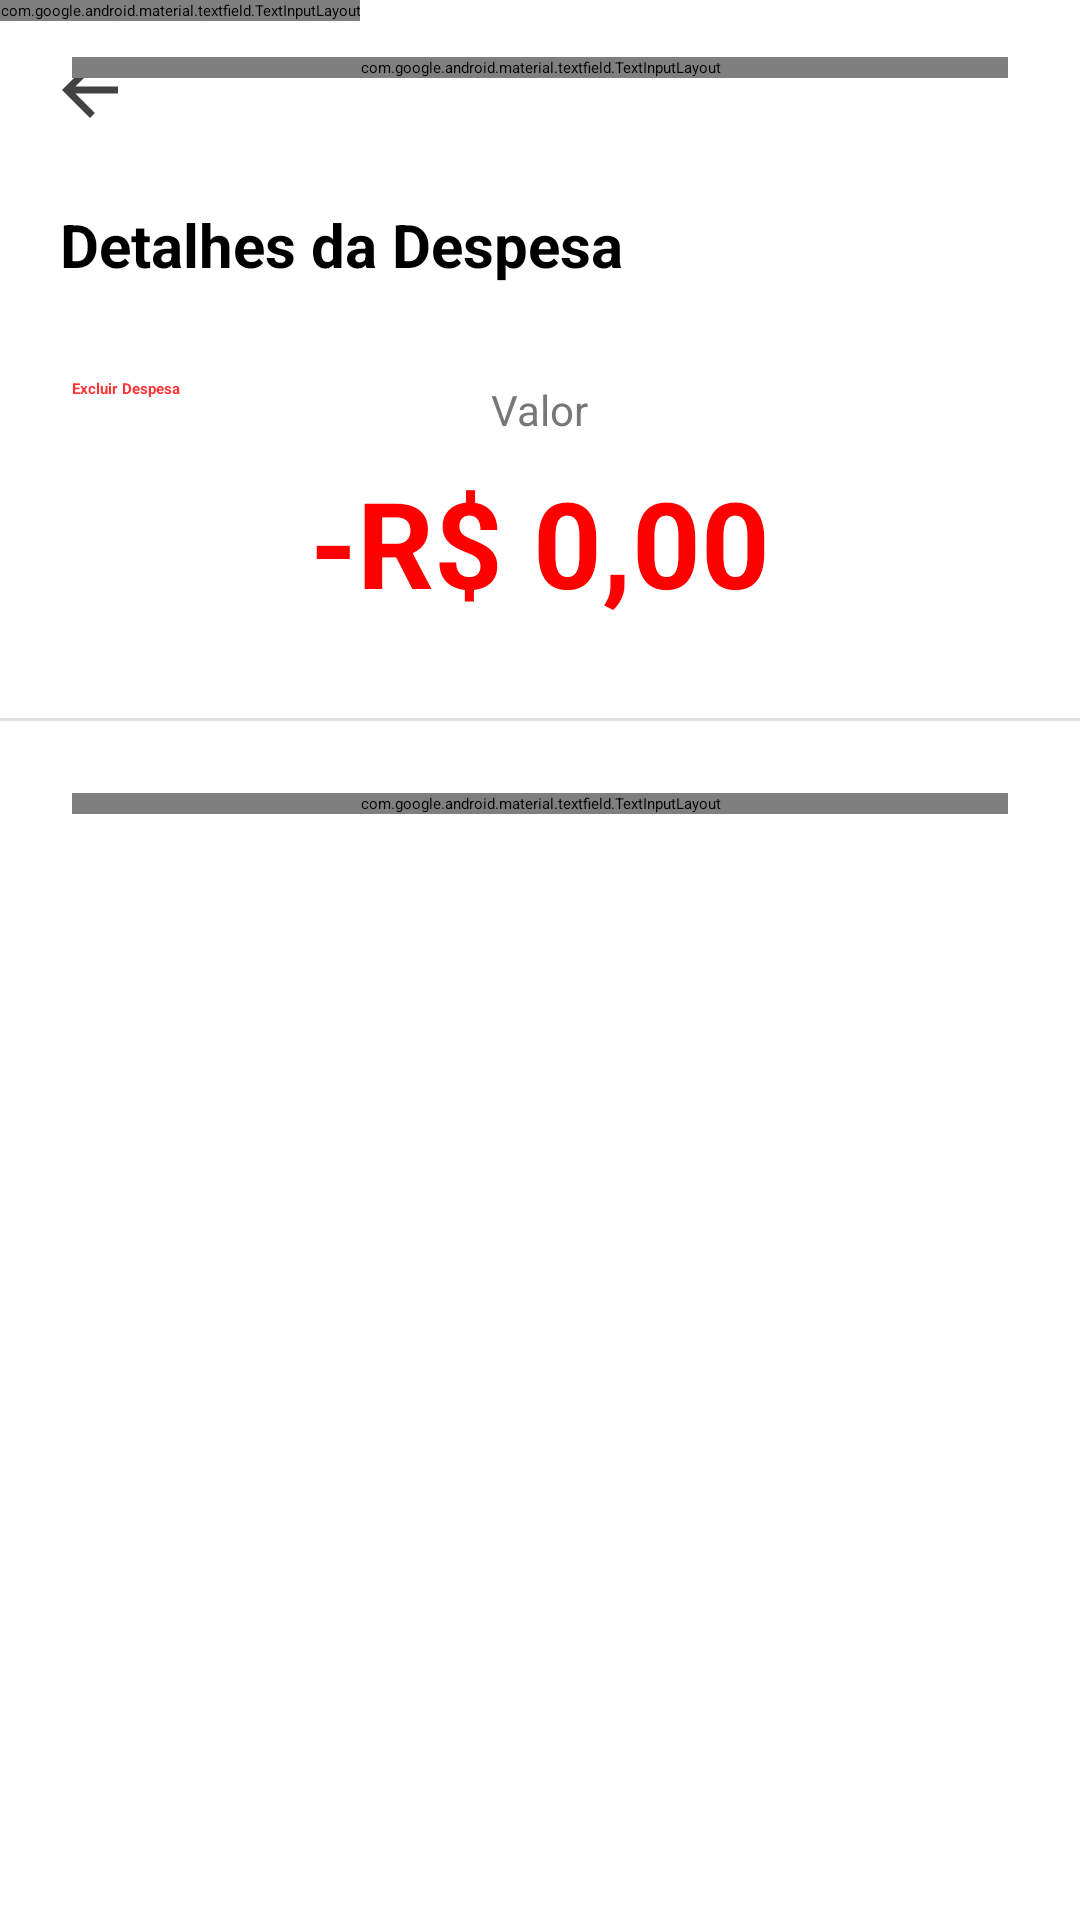

This screen was rendered from an Android layout file. Write that file and the resources it references.
<!-- AndroidManifest.xml: application theme Theme.PoupaMais -->
<!-- res/layout/activity_tela_alterar_despesa.xml -->
<?xml version="1.0" encoding="utf-8"?>
<androidx.constraintlayout.widget.ConstraintLayout
    xmlns:android="http://schemas.android.com/apk/res/android"
    xmlns:app="http://schemas.android.com/apk/res-auto"
    xmlns:tools="http://schemas.android.com/tools"
    android:id="@+id/main"
    android:layout_width="match_parent"
    android:layout_height="match_parent"
    android:background="@android:color/white"
    tools:context=".view.TelaAlterarDespesa">

    <ImageView
        android:id="@+id/btn_voltar"
        android:layout_width="28dp"
        android:layout_height="28dp"
        android:layout_marginStart="16dp"
        android:layout_marginTop="16dp"
        android:src="@drawable/ic_arrow_back"
        app:tint="@color/black"
        app:layout_constraintStart_toStartOf="parent"
        app:layout_constraintTop_toTopOf="parent"/>

    <TextView
        android:id="@+id/txtDetalhesDespesa"
        android:layout_width="wrap_content"
        android:layout_height="wrap_content"
        android:text="Detalhes da Despesa"
        android:textSize="20sp"
        android:textStyle="bold"
        android:textColor="@color/black"
        android:layout_marginTop="24dp"
        android:layout_marginStart="20dp"
        app:layout_constraintTop_toBottomOf="@id/btn_voltar"
        app:layout_constraintStart_toStartOf="parent"/>

    <TextView
        android:id="@+id/txtValor"
        android:layout_width="wrap_content"
        android:layout_height="wrap_content"
        android:text="Valor"
        android:textSize="14sp"
        android:textColor="#777777"
        android:layout_marginTop="32dp"
        app:layout_constraintTop_toBottomOf="@id/txtDetalhesDespesa"
        app:layout_constraintStart_toStartOf="parent"
        app:layout_constraintEnd_toEndOf="parent"/>

    <TextView
        android:id="@+id/txtValorDespesa"
        android:layout_width="wrap_content"
        android:layout_height="wrap_content"
        android:text="-R$ 0,00"
        android:textSize="40sp"
        android:textStyle="bold"
        android:textColor="@color/red"
        android:layout_marginTop="8dp"
        app:layout_constraintTop_toBottomOf="@id/txtValor"
        app:layout_constraintStart_toStartOf="parent"
        app:layout_constraintEnd_toEndOf="parent"/>

    <View
        android:id="@+id/separator_line"
        android:layout_width="0dp"
        android:layout_height="1dp"
        android:background="#E0E0E0"
        android:layout_marginTop="32dp"
        app:layout_constraintTop_toBottomOf="@id/txtValorDespesa"
        app:layout_constraintStart_toStartOf="parent"
        app:layout_constraintEnd_toEndOf="parent"/>

    <com.google.android.material.textfield.TextInputLayout
        android:id="@+id/layoutNome"
        android:layout_width="0dp"
        android:layout_height="wrap_content"
        android:layout_marginTop="24dp"
        android:layout_marginHorizontal="24dp"
        app:boxBackgroundMode="filled"
        app:boxCornerRadiusTopStart="16dp"
        app:boxCornerRadiusTopEnd="16dp"
        app:boxCornerRadiusBottomStart="16dp"
        app:boxCornerRadiusBottomEnd="16dp"
        app:boxStrokeWidth="0dp"
        app:layout_constraintTop_toBottomOf="@id/separator_line"
        app:layout_constraintStart_toStartOf="parent"
        app:layout_constraintEnd_toEndOf="parent">

        <com.google.android.material.textfield.TextInputEditText
        android:id="@+id/edtAlterarNome"
        android:layout_width="match_parent"
        android:layout_height="wrap_content"
        android:hint="Nome" android:padding="15dp"
        android:inputType="text"  android:maxLines="1"
        android:background="@android:color/transparent"
        />
            android:id="@+id/edtNome"
            android:layout_width="match_parent"
            android:layout_height="wrap_content"
            android:hint="Nome"
            android:padding="16dp"
            android:background="@android:color/transparent"/>
    </com.google.android.material.textfield.TextInputLayout>

    <com.google.android.material.textfield.TextInputLayout
        android:id="@+id/layoutCategoria"
        android:layout_width="0dp"
        android:layout_height="wrap_content"
        android:layout_marginTop="12dp"
        android:layout_marginHorizontal="24dp"
        app:startIconDrawable="@drawable/ic_category"
        app:startIconTint="#777777"
        app:boxBackgroundMode="filled"
        app:boxStrokeWidth="0dp"
        app:endIconMode="none"

        android:background="@drawable/bg_edittext_email">

        <AutoCompleteTextView
            android:id="@+id/edtAlterarCategoria"
            android:layout_width="match_parent"
            android:layout_height="wrap_content"
            android:hint="Categoria"
            android:padding="15dp"

            android:focusable="false"
            android:clickable="true"
            android:inputType="none"

            android:maxLines="1"
            android:background="@android:color/transparent"/>

        app:boxCornerRadiusTopStart="16dp"
        app:boxCornerRadiusTopEnd="16dp"
        app:boxCornerRadiusBottomStart="16dp"
        app:boxCornerRadiusBottomEnd="16dp"
        app:boxStrokeWidth="0dp"
        app:layout_constraintTop_toBottomOf="@id/layoutNome"
        app:layout_constraintStart_toStartOf="parent"
        app:layout_constraintEnd_toEndOf="parent">

        <com.google.android.material.textfield.TextInputEditText
            android:id="@+id/edtCategoria"
            android:layout_width="match_parent"
            android:layout_height="wrap_content"
            android:hint="Categoria"
            android:padding="16dp"
            android:background="@android:color/transparent"/>
    </com.google.android.material.textfield.TextInputLayout>



    <com.google.android.material.textfield.TextInputLayout
        android:id="@+id/layoutData"
        android:layout_width="0dp"
        android:layout_height="wrap_content"
        android:layout_marginTop="12dp"
        android:layout_marginHorizontal="24dp"
        app:startIconDrawable="@drawable/ic_calendar"
        app:startIconTint="#777777"
        app:boxBackgroundMode="filled"
        app:boxCornerRadiusTopStart="16dp"
        app:boxCornerRadiusTopEnd="16dp"
        app:boxCornerRadiusBottomStart="16dp"
        app:boxCornerRadiusBottomEnd="16dp"
        app:boxStrokeWidth="0dp"
        app:endIconMode="none"

        android:focusable="false"
        android:clickable="true"
        >
        app:layout_constraintTop_toBottomOf="@id/layoutCategoria"
        app:layout_constraintStart_toStartOf="parent"
        app:layout_constraintEnd_toEndOf="parent">

        <com.google.android.material.textfield.TextInputEditText
            android:id="@+id/edtAlterarData"
            android:layout_width="match_parent"
            android:layout_height="wrap_content"
            android:hint="dd/mm/aaaa"
            android:padding="15dp"

            android:focusable="false"
            android:clickable="true"
            android:inputType="none"

            android:maxLines="1"
            android:background="@android:color/transparent"/>

            android:hint="Data"
            android:padding="16dp"
            android:background="@android:color/transparent"/>
    </com.google.android.material.textfield.TextInputLayout>

    <com.google.android.material.textfield.TextInputLayout
        android:id="@+id/layoutFormaPagamento"
        android:layout_width="0dp"
        android:layout_height="wrap_content"
        android:layout_marginTop="12dp"
        android:layout_marginHorizontal="24dp"
        app:startIconDrawable="@drawable/ic_card"
        app:startIconTint="#777777"
        app:boxBackgroundMode="filled"
        app:boxStrokeWidth="0dp"
        app:endIconMode="none"
        android:background="@drawable/bg_edittext_email">
        app:boxCornerRadiusTopStart="16dp"
        app:boxCornerRadiusTopEnd="16dp"
        app:boxCornerRadiusBottomStart="16dp"
        app:boxCornerRadiusBottomEnd="16dp"
        app:boxStrokeWidth="0dp"
        app:layout_constraintTop_toBottomOf="@id/layoutData"
        app:layout_constraintStart_toStartOf="parent"
        app:layout_constraintEnd_toEndOf="parent">

        <AutoCompleteTextView
            android:id="@+id/edtAlterarFormaPagamento"
            android:layout_width="match_parent"
            android:layout_height="wrap_content"
            android:hint="Forma de Pagamento"
            android:padding="15dp"

            android:focusable="false"
            android:clickable="true"
            android:inputType="none"

            android:maxLines="1"
            android:background="@android:color/transparent" />

            android:padding="16dp"
            android:background="@android:color/transparent"/>
    </com.google.android.material.textfield.TextInputLayout>


    <com.google.android.material.textfield.TextInputLayout
        android:id="@+id/layoutDescricao"
        android:layout_width="0dp"
        android:layout_height="wrap_content"
        android:layout_marginTop="12dp"
        android:layout_marginHorizontal="24dp"
        app:boxBackgroundMode="filled"
        app:boxCornerRadiusTopStart="16dp"
        app:boxCornerRadiusTopEnd="16dp"
        app:boxCornerRadiusBottomStart="16dp"
        app:boxCornerRadiusBottomEnd="16dp"
        app:boxStrokeWidth="0dp"
        app:layout_constraintTop_toBottomOf="@id/layoutFormaPagamento"
        app:layout_constraintStart_toStartOf="parent"
        app:layout_constraintEnd_toEndOf="parent">

        <com.google.android.material.textfield.TextInputEditText
            android:id="@+id/edtAlterarDescricao"
            android:layout_width="match_parent"
            android:layout_height="wrap_content"
            android:hint="Descrição"
            android:padding="16dp"
            android:background="@android:color/transparent"/>
    </com.google.android.material.textfield.TextInputLayout>

    <Button
        android:id="@+id/btnAlterarDespesa"
        android:layout_width="0dp"
        android:layout_height="56dp"
        android:text="Editar Despesa"
        android:textColor="@color/white"
        android:textStyle="bold"
        android:backgroundTint="@color/black"
        app:cornerRadius="28dp"
        android:layout_marginTop="32dp"
        android:layout_marginHorizontal="24dp"
        app:layout_constraintTop_toBottomOf="@id/layoutDescricao"
        app:layout_constraintStart_toStartOf="parent"
        app:layout_constraintEnd_toEndOf="parent"/>

    <Button
        android:id="@+id/btnApagarDespesa"
        android:layout_width="0dp"
        android:layout_height="56dp"
        android:text="Excluir Despesa"
        android:textColor="#FF3333"
        android:textStyle="bold"
        android:backgroundTint="#FFF0F0"
        app:cornerRadius="28dp"
        android:layout_marginTop="12dp"
        android:layout_marginHorizontal="24dp"
        app:layout_constraintTop_toBottomOf="@id/btnAlterarDespesa"
        app:layout_constraintStart_toStartOf="parent"
        app:layout_constraintEnd_toEndOf="parent"/>

</androidx.constraintlayout.widget.ConstraintLayout>
<!-- resources referenced by this layout -->
<resources>
  <color name="black">#000000</color>
  <color name="red">#FF0000</color>
  <color name="white">#FFFFFF</color>
  <!-- drawable bg_edittext_email (drawable) -->
  <?xml version="1.0" encoding="utf-8"?>
  <shape xmlns:android="http://schemas.android.com/apk/res/android"
      android:shape="rectangle">
  
      
      <solid android:color="#E4E4E4"/>
  
      
      <corners android:radius="12dp"/>
  
      
      <stroke
          android:width="2dp"
          android:color="#DDDDDD"/>
  </shape>
  <!-- drawable ic_arrow_back (drawable) -->
  <?xml version="1.0" encoding="utf-8"?>
  <vector xmlns:android="http://schemas.android.com/apk/res/android"
      android:width="24dp"
      android:height="24dp"
      android:viewportWidth="24.0"
      android:viewportHeight="24.0">
      <path
          android:fillColor="#FF424242"
          android:pathData="M20,11H7.83l5.59,-5.59L12,4l-8,8 8,8 1.41,-1.41L7.83,13H20v-2z"/>
  </vector>
  <!-- drawable ic_calendar (drawable) -->
  <?xml version="1.0" encoding="utf-8"?>
  <vector xmlns:android="http://schemas.android.com/apk/res/android"
      android:width="24dp" android:height="24dp"
      android:viewportWidth="24" android:viewportHeight="24"
      android:tint="#9E9E9E">
      <path android:fillColor="#000000" android:pathData="M19,3h-1V1h-2v2H8V1H6v2H5C3.89,3 3,3.9 3,5v14c0,1.1 0.89,2 2,2h14c1.1,0 2,-0.9 2,-2V5C21,3.9 20.11,3 19,3zM19,19H5V8h14V19z"/>
  </vector>
  <!-- drawable ic_card (drawable) -->
  <?xml version="1.0" encoding="utf-8"?>
  <vector xmlns:android="http://schemas.android.com/apk/res/android"
      android:width="24dp"
      android:height="24dp"
      android:viewportWidth="24"
      android:viewportHeight="24">
      <path
          android:fillColor="#777777"
          android:pathData="M20,4H4c-1.1,0-2,0.9-2,2v12c0,1.1,0.9,2,2,2h16c1.1,0,2-0.9,2-2V6c0-1.1-0.9-2-2-2zm0,4H4V6h16v2zm0,10H4v-6h16v6z"/>
  </vector>
  <!-- drawable ic_category (drawable) -->
  <?xml version="1.0" encoding="utf-8"?>
  <vector xmlns:android="http://schemas.android.com/apk/res/android"
      android:width="24dp"
      android:height="24dp"
      android:viewportWidth="24"
      android:viewportHeight="24">
  
      <path
          android:fillColor="#777777"
          android:pathData="
              M20.59,13.41
              L11,3
              H4
              C2.9,3 2,3.9 2,5
              V12
              L11.59,21.59
              C12.37,22.37 13.63,22.37 14.41,21.59
              L20.59,15.41
              C21.37,14.63 21.37,13.37 20.59,13.41
              Z
              M6.5,6
              A1.5,1.5 0 1,1 6.49,6
              Z" />
  </vector>
</resources>
